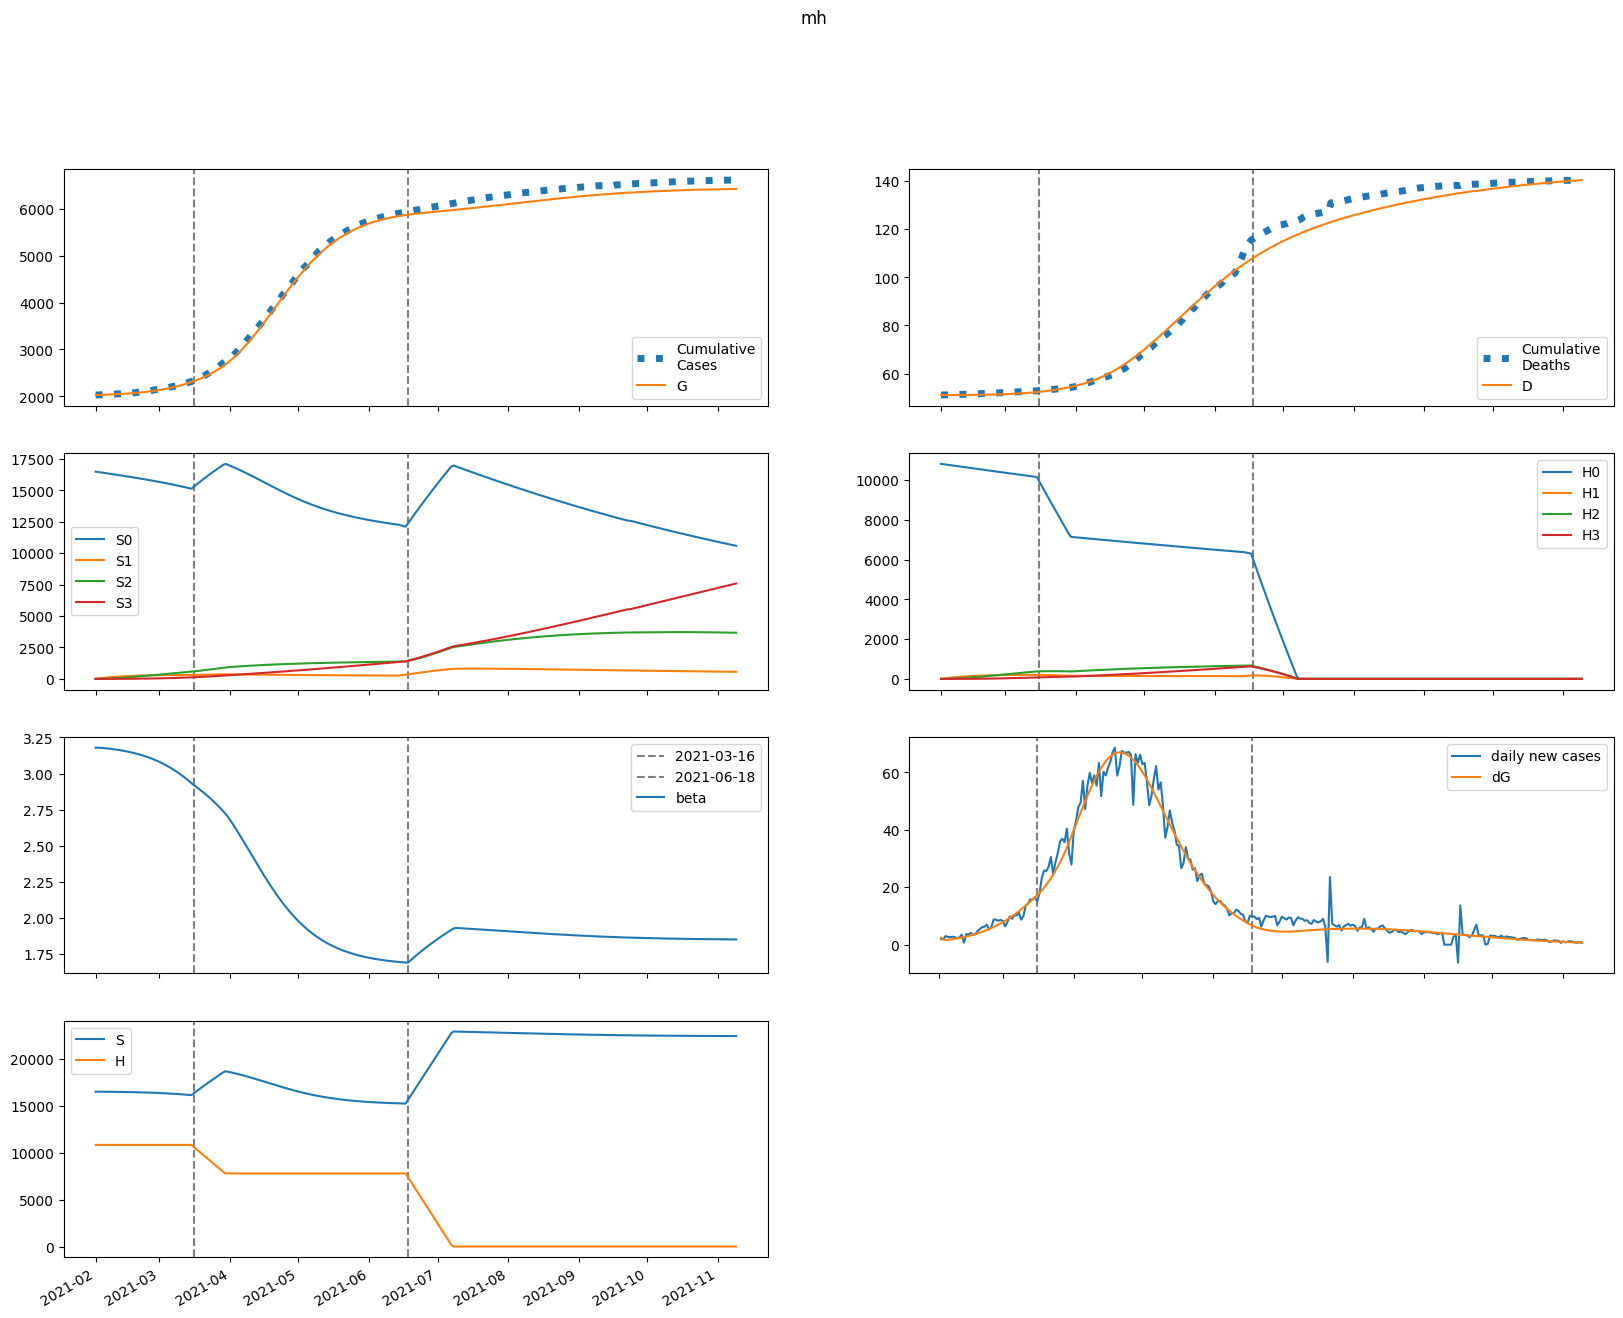

The table this chart was drawn from, first rows:
series, 2021-02-01, 2021-02-02, 2021-02-03, 2021-02-04, 2021-02-05, 2021-02-06, 2021-02-07, 2021-02-08, 2021-02-09, 2021-02-10, 2021-02-11, 2021-02-12, 2021-02-13, 2021-02-14, 2021-02-15, 2021-02-16, 2021-02-17, 2021-02-18, 2021-02-19, 2021-02-20, 2021-02-21, 2021-02-22, 2021-02-23
S, 16485550, 16485133, 16483599, 16481610, 16479372, 16476942, 16474332, 16471536, 16468546, 16465348, 16461931, 16458279, 16454378, 16450213, 16445767, 16441023, 16435964, 16430570, 16424823, 16418702, 16412187, 16405255, 16397884
E, 8910, 6654, 6192, 6323, 6664, 7095, 7577, 8099, 8660, 9260, 9899, 10582, 11308, 12081, 12903, 13776, 14702, 15685, 16727, 17829, 18996, 20229, 21531
I, 802.1, 2941, 3782, 4227, 4563, 4883, 5215, 5570, 5951, 6359, 6797, 7266, 7767, 8302, 8871, 9479, 10124, 10811, 11540, 12315, 13135, 14005, 14926
A, 91.92, 348.4, 484.1, 578.5, 658, 732.3, 804.9, 878, 952.6, 1030, 1110, 1194, 1282, 1375, 1473, 1577, 1687, 1804, 1928, 2059, 2198, 2345, 2501
IH, 0.0, 129.6, 601.6, 1197, 1849, 2538, 3261, 4018, 4813, 5649, 6528, 7456, 8435, 9469, 10562, 11719, 12944, 14241, 15615, 17071, 18614, 20249, 21981
IN, 129.5, 251.8, 712.8, 1284, 1896, 2529, 3178, 3845, 4534, 5245, 5984, 6753, 7555, 8394, 9274, 10197, 11167, 12189, 13265, 14400, 15598, 16862, 18198
D, 51082, 51082, 51082, 51083, 51084, 51086, 51089, 51092, 51097, 51102, 51108, 51115, 51124, 51133, 51143, 51155, 51167, 51182, 51197, 51214, 51233, 51253, 51275
R, 0.0, 25.45, 112.1, 262.9, 478.9, 760.7, 1109, 1526, 2013, 2573, 3208, 3922, 4718, 5600, 6573, 7641, 8810, 10084, 11471, 12976, 14606, 16368, 18270
G, 2026399, 2028797, 2030588, 2032255, 2033957, 2035751, 2037660, 2039699, 2041879, 2044210, 2046703, 2049367, 2052215, 2055259, 2058510, 2061983, 2065691, 2069648, 2073870, 2078372, 2083171, 2088284, 2093729
H, 10818615, 10818615, 10818615, 10818615, 10818615, 10818615, 10818615, 10818615, 10818615, 10818615, 10818615, 10818615, 10818615, 10818615, 10818615, 10818615, 10818615, 10818615, 10818615, 10818615, 10818615, 10818615, 10818615
S0, 16485550, 16460405, 16434185, 16407554, 16380718, 16353734, 16326615, 16299356, 16271948, 16244380, 16216639, 16188713, 16160587, 16132246, 16103676, 16074859, 16045780, 16016422, 15986765, 15956791, 15926480, 15895812, 15864767
E0, 8910, 6654, 6190, 6316, 6649, 7071, 7542, 8053, 8600, 9185, 9808, 10473, 11180, 11932, 12731, 13580, 14480, 15434, 16445, 17514, 18645, 19839, 21100
I0, 802.1, 2941, 3782, 4226, 4561, 4877, 5205, 5554, 5927, 6327, 6755, 7213, 7702, 8223, 8778, 9369, 9998, 10665, 11374, 12126, 12923, 13767, 14660
A0, 91.92, 348.4, 484.1, 578.4, 657.8, 731.6, 803.7, 875.9, 949.4, 1025, 1104, 1186, 1272, 1363, 1459, 1561, 1668, 1782, 1902, 2030, 2165, 2308, 2459
IH0, 0.0, 129.6, 601.6, 1197, 1849, 2538, 3259, 4015, 4807, 5639, 6514, 7435, 8406, 9430, 10512, 11655, 12864, 14143, 15496, 16928, 18444, 20049, 21749
IN0, 129.5, 251.8, 712.8, 1284, 1896, 2528, 3177, 3843, 4528, 5236, 5970, 6733, 7528, 8358, 9227, 10138, 11094, 12099, 13157, 14271, 15445, 16684, 17990
D0, 51082, 51082, 51082, 51083, 51084, 51086, 51089, 51092, 51097, 51102, 51108, 51115, 51123, 51133, 51143, 51154, 51167, 51181, 51197, 51214, 51232, 51252, 51274
R0, 0.0, 25.45, 112.1, 262.9, 478.9, 760.6, 1109, 1526, 2012, 2571, 3204, 3916, 4709, 5587, 6555, 7616, 8777, 10041, 11416, 12907, 14520, 16263, 18143
G0, 2026399, 2028797, 2030588, 2032254, 2033954, 2035744, 2037647, 2039677, 2041845, 2044159, 2046631, 2049271, 2052090, 2055099, 2058311, 2061738, 2065393, 2069290, 2073444, 2077870, 2082584, 2087603, 2092942
H0, 10818615, 10802387, 10786183, 10770004, 10753849, 10737718, 10721612, 10705529, 10689471, 10673437, 10657426, 10641440, 10625478, 10609540, 10593626, 10577735, 10561869, 10546026, 10530207, 10514411, 10498640, 10482892, 10467168
S1, 0.0, 24728, 47648, 68887, 88566, 106795, 123678, 139310, 153780, 167171, 179560, 191017, 201608, 211394, 220433, 228777, 236475, 243572, 250111, 256130, 261665, 266751, 271418
E1, 0.0, 0.0, 2.301, 7.359, 14.51, 23.22, 33.18, 44.24, 56.29, 69.31, 83.29, 98.24, 114.2, 131.2, 149.2, 168.3, 188.6, 210.1, 232.9, 256.9, 282.3, 309.2, 337.4
I1, 0.0, 0.0, 0.0, 0.6194, 2.4, 5.53, 9.993, 15.7, 22.53, 30.4, 39.24, 48.98, 59.6, 71.08, 83.42, 96.63, 110.7, 125.7, 141.7, 158.6, 176.5, 195.5, 215.5
A1, 0.0, 0.0, 0.0, 0.07098, 0.2838, 0.6746, 1.256, 2.029, 2.988, 4.128, 5.442, 6.925, 8.573, 10.38, 12.36, 14.49, 16.79, 19.26, 21.89, 24.71, 27.7, 30.88, 34.25
IH1, 0.0, 0.0, 0.0, 0.0, 0.1001, 0.4854, 1.366, 2.946, 5.405, 8.905, 13.59, 19.57, 26.98, 35.9, 46.45, 58.71, 72.79, 88.78, 106.8, 126.9, 149.2, 173.8, 200.8
IN1, 0.0, 0.0, 0.0, 0.0, 0.09997, 0.4819, 1.348, 2.887, 5.262, 8.611, 13.05, 18.66, 25.55, 33.77, 43.39, 54.47, 67.08, 81.27, 97.1, 114.6, 133.9, 155.1, 178.1
D1, 0.0, 0.0, 0.0, 0.0, 0.0, 0.0001093, 0.0006393, 0.002131, 0.005348, 0.01125, 0.02097, 0.03581, 0.05718, 0.08664, 0.1258, 0.1766, 0.2407, 0.3202, 0.4171, 0.5337, 0.6722, 0.8351, 1.025
R1, 0.0, 0.0, 0.0, 0.0, 0.01417, 0.07881, 0.2521, 0.6111, 1.248, 2.269, 3.789, 5.933, 8.831, 12.62, 17.45, 23.46, 30.82, 39.68, 50.21, 62.59, 77, 93.62, 112.7
G1, 0.0, 0.0, 0.0, 0.6194, 2.6, 6.505, 12.75, 21.69, 33.59, 48.74, 67.4, 89.82, 116.3, 147, 182.3, 222.5, 267.8, 318.5, 375.1, 437.8, 506.9, 582.9, 666.1
H1, 0.0, 16228, 31272, 45218, 58143, 70121, 81219, 91500, 101022, 109841, 118005, 125562, 132556, 139026, 145010, 150542, 155656, 160380, 164744, 168772, 172488, 175915, 179074
S2, 0.0, 0.0, 1766, 5148, 10006, 16212, 23645, 32195, 41758, 52241, 63553, 75615, 88349, 101686, 115562, 129915, 144691, 159837, 175307, 191055, 207042, 223229, 239582
E2, 0.0, 0.0, 0.0, 0.07457, 0.2969, 0.7244, 1.407, 2.39, 3.722, 5.448, 7.617, 10.28, 13.49, 17.3, 21.77, 26.96, 32.94, 39.78, 47.55, 56.32, 66.18, 77.21, 89.5
I2, 0.0, 0.0, 0.0, 0.0, 0.02007, 0.09351, 0.2583, 0.5535, 1.018, 1.691, 2.611, 3.818, 5.351, 7.253, 9.566, 12.33, 15.61, 19.43, 23.86, 28.95, 34.76, 41.35, 48.77
A2, 0.0, 0.0, 0.0, 0.0, 0.0023, 0.011, 0.03115, 0.06832, 0.1284, 0.2176, 0.3422, 0.5088, 0.7243, 0.9958, 1.331, 1.736, 2.221, 2.794, 3.464, 4.239, 5.13, 6.148, 7.302
IH2, 0.0, 0.0, 0.0, 0.0, 0.0, 0.003244, 0.01827, 0.05954, 0.1474, 0.3081, 0.5733, 0.9803, 1.572, 2.395, 3.505, 4.959, 6.822, 9.166, 12.07, 15.61, 19.88, 24.97, 31
IN2, 0.0, 0.0, 0.0, 0.0, 0.0, 0.00324, 0.01816, 0.05885, 0.145, 0.3013, 0.5577, 0.9486, 1.513, 2.294, 3.338, 4.699, 6.432, 8.599, 11.26, 14.5, 18.38, 22.98, 28.39
D2, 0.0, 0.0, 0.0, 0.0, 0.0, 0.0, 3.5423977418724684e-06, 2.3494896395941245e-05, 8.85084768613245e-05, 0.0002495, 0.0005859, 0.001212, 0.002282, 0.003999, 0.006614, 0.01044, 0.01586, 0.02331, 0.03332, 0.04649, 0.06353, 0.08524, 0.1125
R2, 0.0, 0.0, 0.0, 0.0, 0.0, 0.0004591, 0.002914, 0.01059, 0.02895, 0.06623, 0.1339, 0.2472, 0.4254, 0.6925, 1.077, 1.614, 2.343, 3.311, 4.57, 6.183, 8.216, 10.75, 13.86
G2, 0.0, 0.0, 0.0, 0.0, 0.02007, 0.09999, 0.295, 0.6736, 1.317, 2.319, 3.785, 5.835, 8.602, 12.23, 16.89, 22.75, 30, 38.87, 49.58, 62.38, 77.54, 95.35, 116.1
H2, 0.0, 0.0, 1159, 3379, 6569, 10644, 15525, 21142, 27426, 34315, 41753, 49685, 58062, 66839, 75974, 85427, 95163, 105148, 115352, 125746, 136305, 147002, 157818
S3, 0.0, 0.0, 0.0, 21.02, 82.31, 201.4, 394.4, 675.9, 1059, 1556, 2178, 2934, 3834, 4886, 6096, 7471, 9017, 10739, 12641, 14727, 16999, 19462, 22118
E3, 0.0, 0.0, 0.0, 0.0, 0.0005711, 0.002828, 0.008366, 0.01925, 0.03805, 0.06783, 0.1122, 0.1754, 0.2623, 0.3785, 0.5302, 0.7245, 0.9695, 1.274, 1.648, 2.103, 2.651, 3.305, 4.079
I3, 0.0, 0.0, 0.0, 0.0, 0.0, 0.0001537, 0.0008652, 0.002837, 0.007103, 0.01505, 0.02845, 0.04946, 0.08071, 0.1252, 0.1867, 0.2691, 0.3771, 0.5163, 0.6924, 0.9124, 1.184, 1.515, 1.915
A3, 0.0, 0.0, 0.0, 0.0, 0.0, 1.7615506805948096e-05, 0.0001013, 0.0003391, 0.0008653, 0.001866, 0.003586, 0.006332, 0.01048, 0.01648, 0.02486, 0.03625, 0.05136, 0.07102, 0.09614, 0.1278, 0.1672, 0.2156, 0.2745
IH3, 0.0, 0.0, 0.0, 0.0, 0.0, 0.0, 2.4844234494651095e-05, 0.000164, 0.0006183, 0.00175, 0.004137, 0.008626, 0.01639, 0.02901, 0.04849, 0.07739, 0.1188, 0.1767, 0.2555, 0.3607, 0.4987, 0.677, 0.904
IN3, 0.0, 0.0, 0.0, 0.0, 0.0, 0.0, 2.481241539766808e-05, 0.0001631, 0.0006121, 0.001725, 0.00406, 0.008429, 0.01595, 0.0281, 0.04678, 0.07434, 0.1137, 0.1683, 0.2424, 0.3409, 0.4695, 0.6348, 0.8445
D3, 0.0, 0.0, 0.0, 0.0, 0.0, 0.0, 0.0, 2.7129516681707114e-08, 2.062424906191314e-07, 8.814238274227266e-07, 2.7925296407067976e-06, 7.309760335646253e-06, 1.67290089859783e-05, 3.463092131791318e-05, 6.63070548491738e-05, 0.0001193, 0.0002038, 0.0003335, 0.0005265, 0.0008055, 0.001199, 0.001744, 0.002483
R3, 0.0, 0.0, 0.0, 0.0, 0.0, 0.0, 3.5157935848207325e-06, 2.5723425097658772e-05, 0.0001065, 0.0003283, 0.0008394, 0.001882, 0.003825, 0.007203, 0.01276, 0.02151, 0.03477, 0.05424, 0.08209, 0.121, 0.1743, 0.2459, 0.3408
G3, 0.0, 0.0, 0.0, 0.0, 0.0, 0.0001537, 0.0009148, 0.003167, 0.008349, 0.01859, 0.03685, 0.06705, 0.1143, 0.1849, 0.2868, 0.4295, 0.6245, 0.8854, 1.228, 1.672, 2.238, 2.952, 3.841
H3, 0.0, 0.0, 0.0, 13.8, 54.03, 132.2, 258.9, 443.8, 695.5, 1022, 1430, 1928, 2519, 3210, 4006, 4910, 5927, 7060, 8312, 9685, 11182, 12805, 14555
beta, 3.179, 3.179, 3.179, 3.178, 3.176, 3.174, 3.173, 3.171, 3.168, 3.166, 3.164, 3.161, 3.158, 3.155, 3.152, 3.149, 3.145, 3.141, 3.137, 3.133, 3.128, 3.124, 3.118
